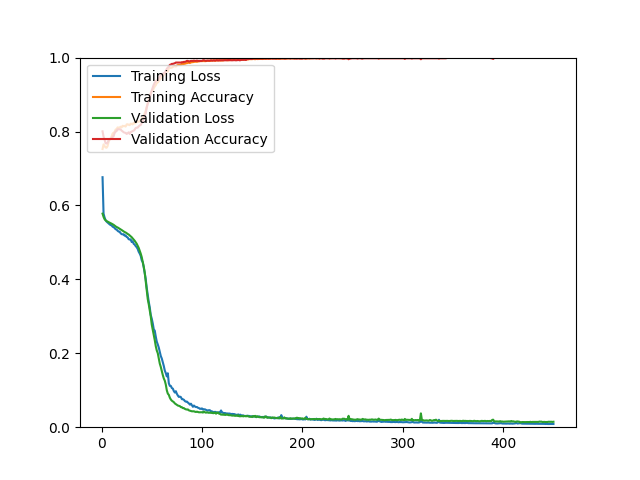

Source data for this figure (header and first rows):
epoch, loss, acc, val_loss, val_acc
1, 0.6764, 0.7526, 0.5778, 0.8005
2, 0.5779, 0.7651, 0.5691, 0.7862
3, 0.5676, 0.7611, 0.5629, 0.7782
4, 0.5604, 0.7568, 0.5598, 0.7683
5, 0.5563, 0.7561, 0.5578, 0.7674
6, 0.5538, 0.7604, 0.5563, 0.7692
7, 0.5512, 0.7716, 0.5549, 0.7764
8, 0.5490, 0.7782, 0.5534, 0.7782
9, 0.5470, 0.7814, 0.5522, 0.7800
10, 0.5462, 0.7866, 0.5507, 0.7800
11, 0.5426, 0.7942, 0.5492, 0.7862
12, 0.5411, 0.7970, 0.5476, 0.7871
13, 0.5391, 0.7976, 0.5454, 0.7961
14, 0.5356, 0.8054, 0.5434, 0.7996
15, 0.5348, 0.8064, 0.5416, 0.8014
16, 0.5315, 0.8112, 0.5404, 0.8059
17, 0.5293, 0.8097, 0.5386, 0.8059
18, 0.5291, 0.8110, 0.5370, 0.8059
19, 0.5248, 0.8130, 0.5352, 0.8059
20, 0.5224, 0.8112, 0.5335, 0.8023
21, 0.5217, 0.8156, 0.5318, 0.8005
22, 0.5221, 0.8142, 0.5298, 0.7979
23, 0.5182, 0.8152, 0.5280, 0.7970
24, 0.5187, 0.8133, 0.5268, 0.7961
25, 0.5146, 0.8193, 0.5250, 0.7934
26, 0.5136, 0.8197, 0.5228, 0.7952
27, 0.5087, 0.8182, 0.5214, 0.7979
28, 0.5078, 0.8172, 0.5190, 0.7934
29, 0.5083, 0.8212, 0.5165, 0.7987
30, 0.5010, 0.8206, 0.5141, 0.7996
31, 0.5028, 0.8193, 0.5109, 0.8014
32, 0.4962, 0.8235, 0.5076, 0.8023
33, 0.4941, 0.8218, 0.5044, 0.8050
34, 0.4900, 0.8239, 0.5003, 0.8095
35, 0.4869, 0.8264, 0.4964, 0.8104
36, 0.4823, 0.8265, 0.4909, 0.8104
37, 0.4746, 0.8271, 0.4852, 0.8140
38, 0.4698, 0.8274, 0.4779, 0.8166
39, 0.4635, 0.8312, 0.4698, 0.8175
40, 0.4517, 0.8353, 0.4604, 0.8229
41, 0.4466, 0.8372, 0.4476, 0.8274
42, 0.4330, 0.8423, 0.4345, 0.8336
43, 0.4169, 0.8492, 0.4187, 0.8426
44, 0.4005, 0.8564, 0.3952, 0.8497
45, 0.3771, 0.8673, 0.3721, 0.8649
46, 0.3584, 0.8771, 0.3468, 0.8748
47, 0.3393, 0.8871, 0.3327, 0.8828
48, 0.3244, 0.8949, 0.3155, 0.8891
49, 0.3036, 0.9027, 0.2995, 0.9034
50, 0.2936, 0.9086, 0.2776, 0.9114
51, 0.2809, 0.9103, 0.2635, 0.9186
52, 0.2649, 0.9169, 0.2507, 0.9267
53, 0.2611, 0.9220, 0.2354, 0.9320
54, 0.2451, 0.9255, 0.2192, 0.9365
55, 0.2315, 0.9311, 0.2075, 0.9374
56, 0.2239, 0.9327, 0.2001, 0.9410
57, 0.2154, 0.9362, 0.1855, 0.9445
58, 0.2038, 0.9407, 0.1720, 0.9490
59, 0.1925, 0.9432, 0.1630, 0.9517
60, 0.1858, 0.9479, 0.1521, 0.9553
... 390 more rows
